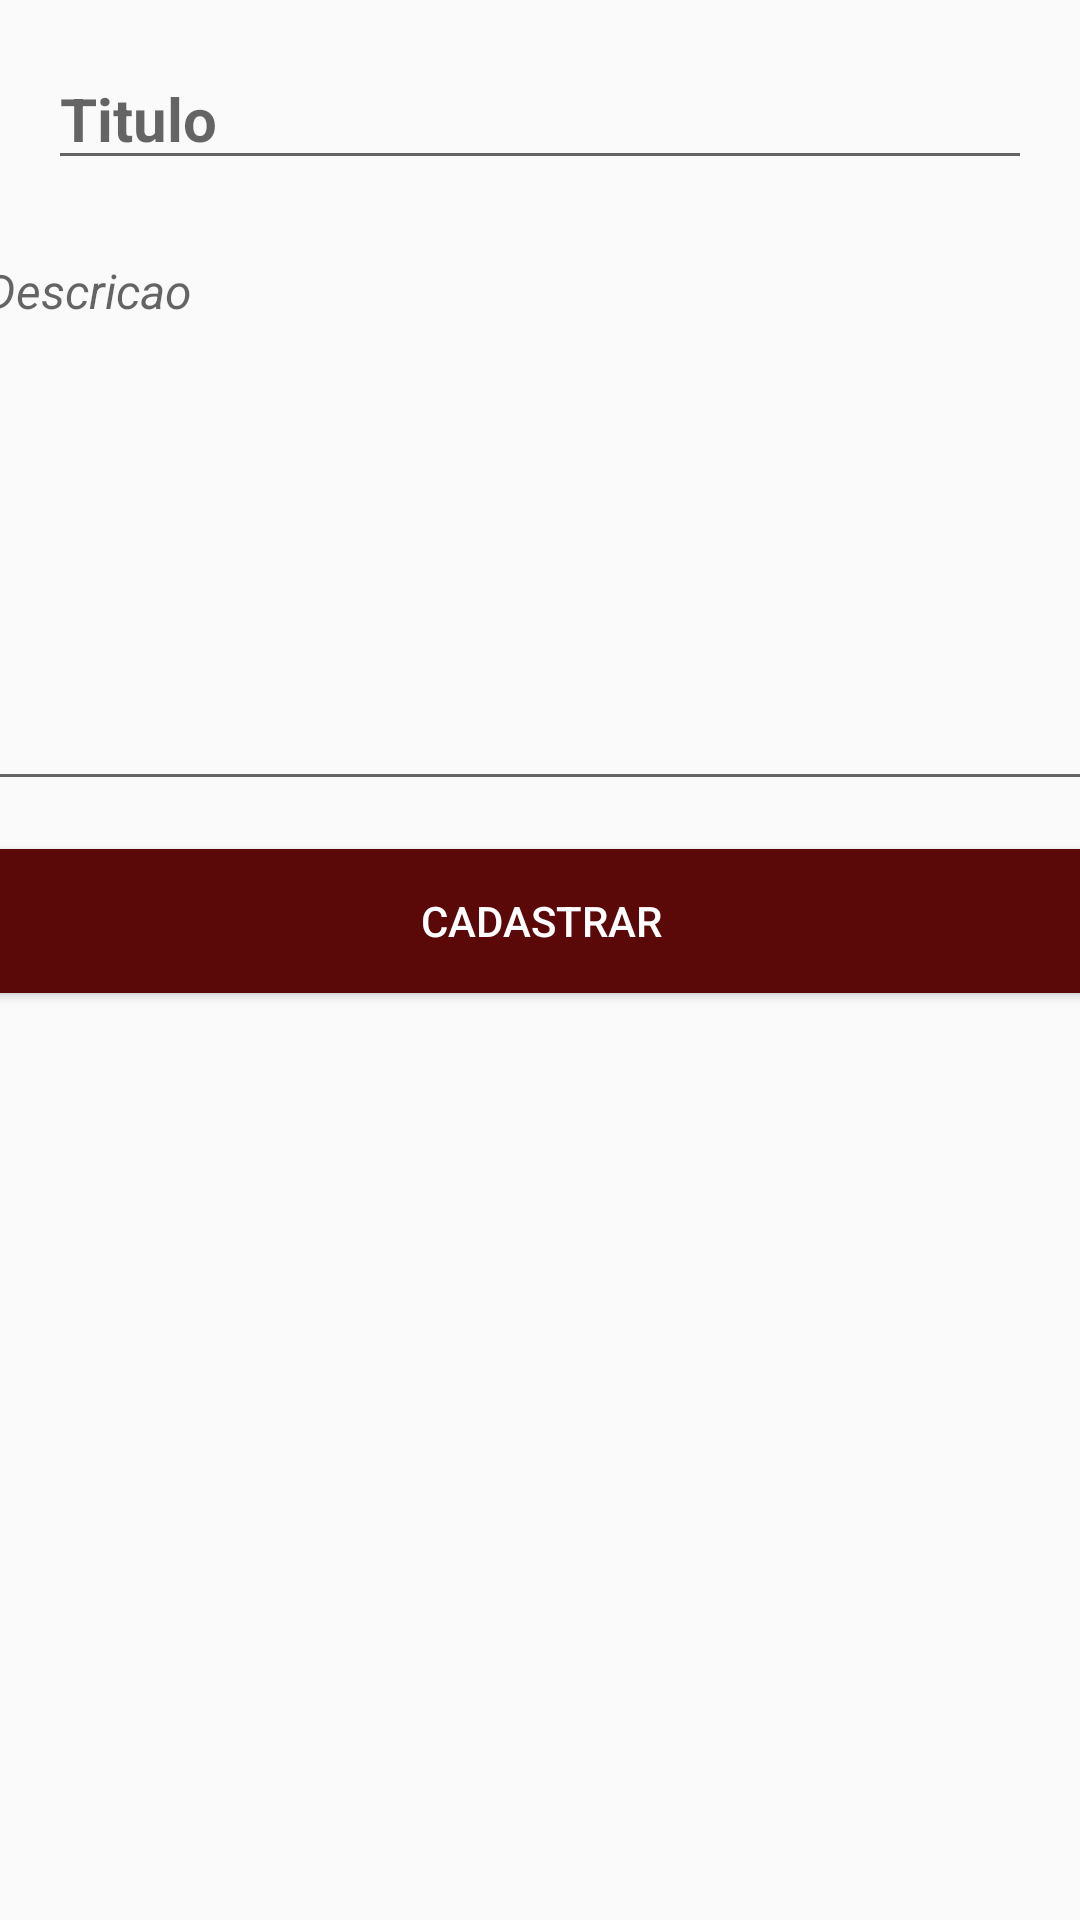

Layout XML and referenced resources for this Android screen:
<!-- AndroidManifest.xml: application theme AppTheme -->
<!-- res/layout/activity_cadastro_receita.xml -->
<?xml version="1.0" encoding="utf-8"?>
<androidx.constraintlayout.widget.ConstraintLayout xmlns:android="http://schemas.android.com/apk/res/android"
    xmlns:app="http://schemas.android.com/apk/res-auto"
    xmlns:tools="http://schemas.android.com/tools"
    android:layout_width="match_parent"
    android:layout_height="match_parent"
    tools:context=".Activitys.CadastroReceita">

    <Button
        android:id="@+id/button5"
        android:layout_width="379dp"
        android:layout_height="wrap_content"
        android:layout_marginTop="16dp"
        android:background="@color/colorVermelho"
        android:onClick="cadastrarReceita"
        android:text="Cadastrar"
        android:textColor="@color/colorBranco"
        app:layout_constraintEnd_toEndOf="parent"
        app:layout_constraintStart_toStartOf="parent"
        app:layout_constraintTop_toBottomOf="@+id/descricaoCadastro" />

    <EditText
        android:id="@+id/descricaoCadastro"
        android:layout_width="379dp"
        android:layout_height="191dp"
        android:layout_marginStart="16dp"
        android:layout_marginLeft="16dp"
        android:layout_marginTop="16dp"
        android:layout_marginEnd="16dp"
        android:layout_marginRight="16dp"
        android:ems="10"
        android:gravity="start|top"
        android:hint="Descricao"
        android:inputType="textMultiLine"
        android:textColor="@color/colorVermelho"
        android:textSize="16sp"
        android:textStyle="italic"
        app:layout_constraintEnd_toEndOf="parent"
        app:layout_constraintStart_toStartOf="parent"
        app:layout_constraintTop_toBottomOf="@+id/tituloCadastro" />

    <EditText
        android:id="@+id/tituloCadastro"
        android:layout_width="0dp"
        android:layout_height="wrap_content"
        android:layout_marginStart="16dp"
        android:layout_marginLeft="16dp"
        android:layout_marginTop="16dp"
        android:layout_marginEnd="16dp"
        android:layout_marginRight="16dp"
        android:ems="10"
        android:hint="Titulo"
        android:inputType="textPersonName"
        android:textColor="@color/colorVermelho"
        android:textSize="20sp"
        android:textStyle="bold"
        app:layout_constraintEnd_toEndOf="parent"
        app:layout_constraintStart_toStartOf="parent"
        app:layout_constraintTop_toTopOf="parent" />

</androidx.constraintlayout.widget.ConstraintLayout>
<!-- resources referenced by this layout -->
<resources>
  <color name="colorBranco">#FFFF</color>
  <color name="colorVermelho">#5A0808</color>
  <style name="AppTheme" parent="Theme.AppCompat.Light.DarkActionBar">
          
          <item name="colorPrimary">@color/colorVermelho</item>
          <item name="colorPrimaryDark">@color/colorVermelho</item>
          <item name="colorAccent">@color/colorVermelho</item>
      </style>
</resources>
